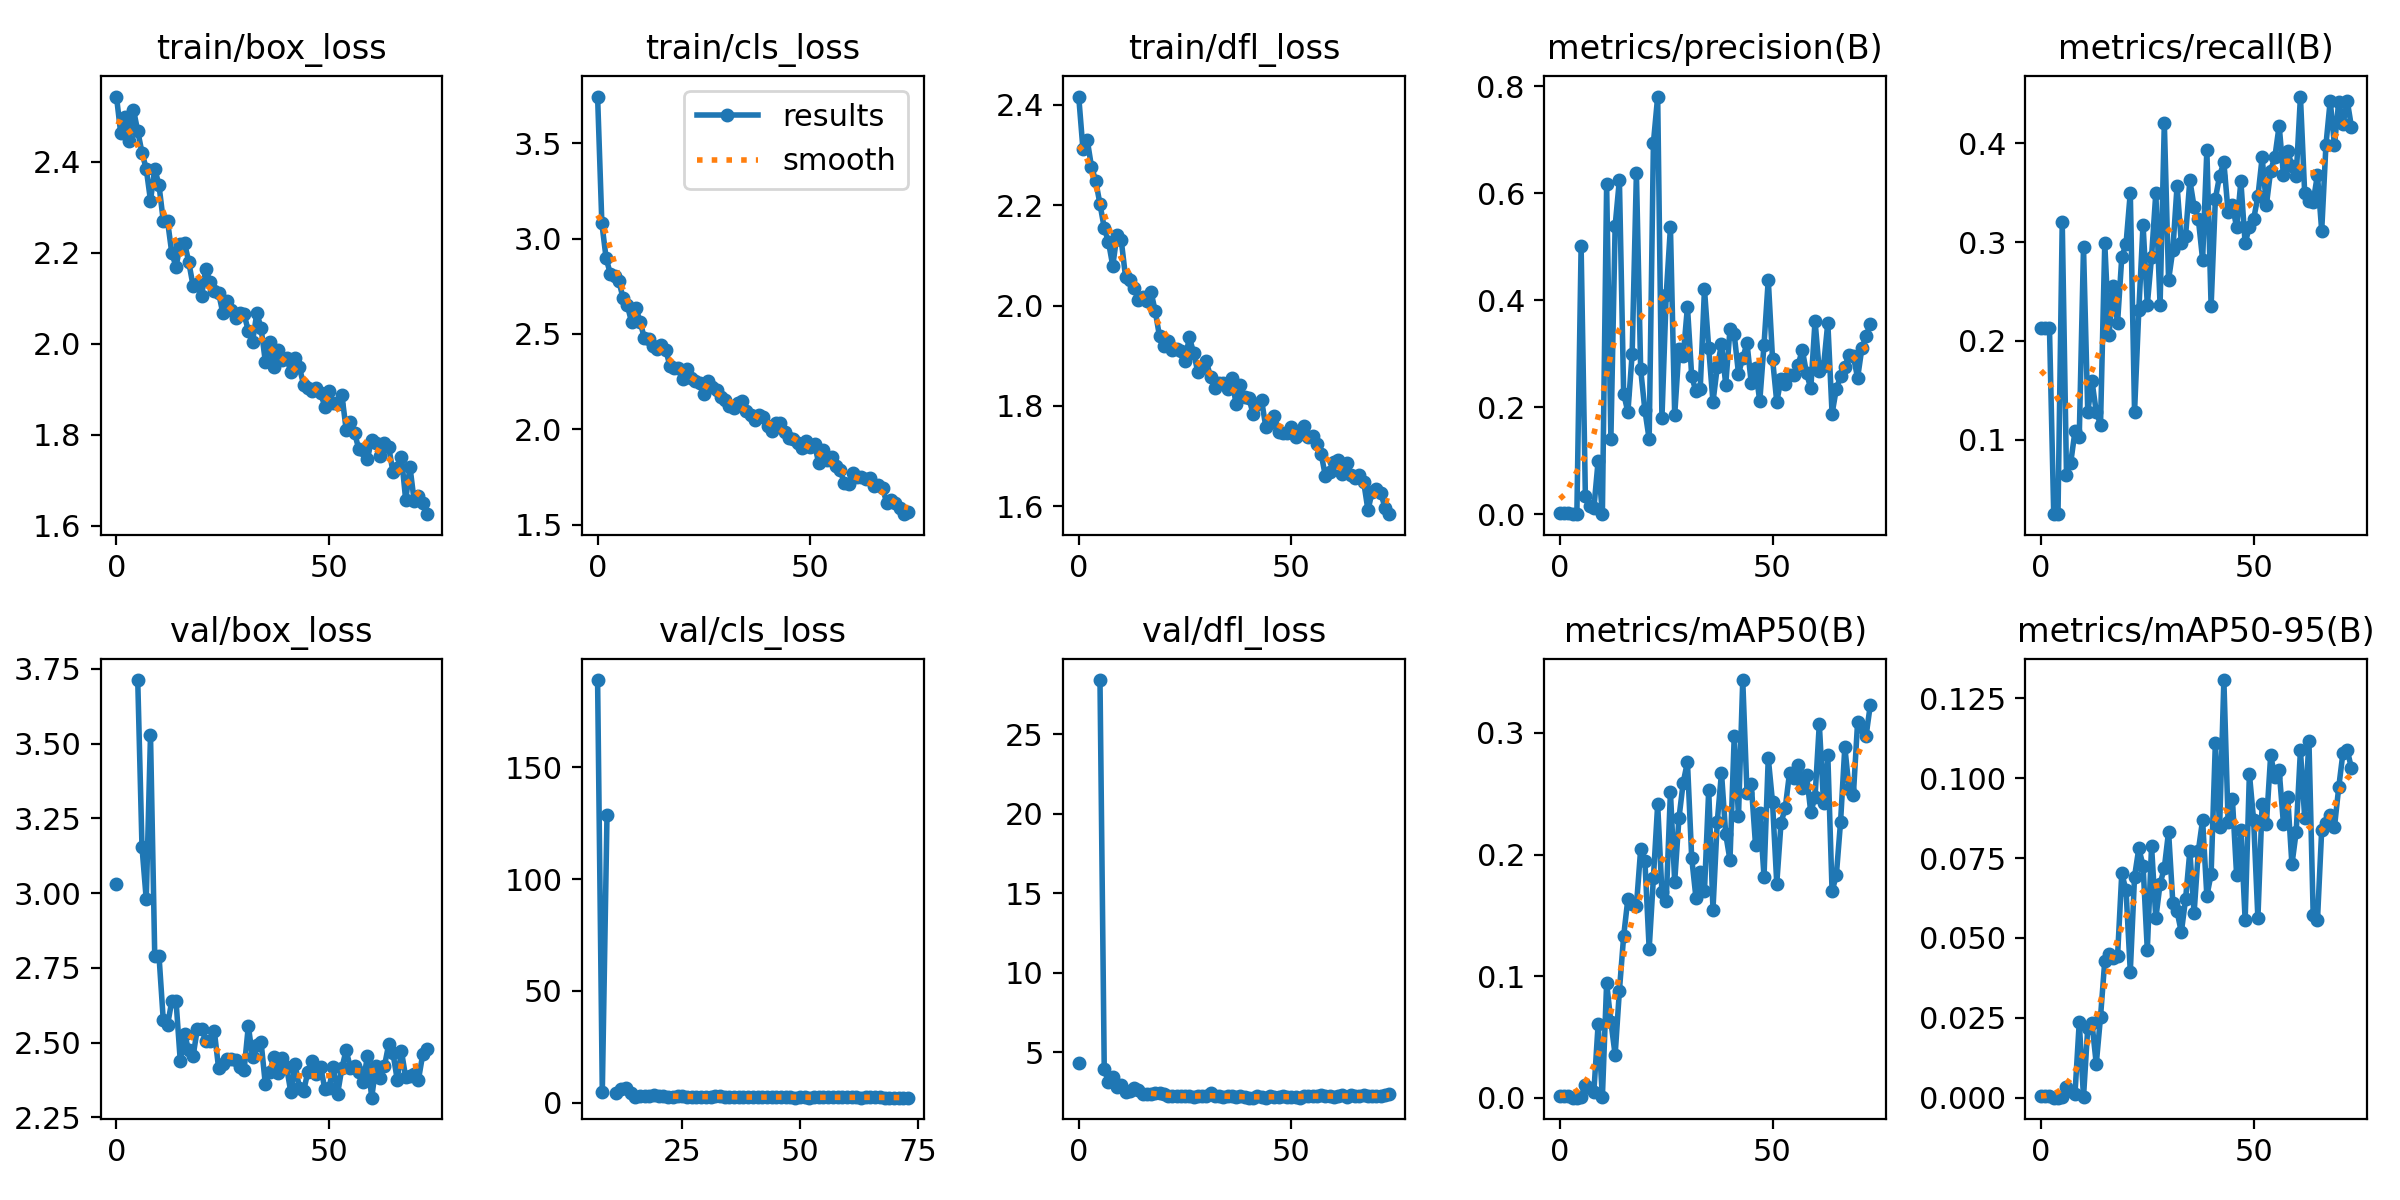

Values plotted in this chart, from the file beside it:
epoch, train/box_loss, train/cls_loss, train/dfl_loss, metrics/precision(B), metrics/recall(B), metrics/mAP50(B), metrics/mAP50-95(B), val/box_loss, val/cls_loss, val/dfl_loss, lr/pg0, lr/pg1, lr/pg2
0, 2.543, 3.745, 2.416, 0.00274, 0.2127, 0.00179, 0.00057, 3.03, inf, 4.325, 0.0003167, 0.0003167, 0.0003167
1, 2.463, 3.08, 2.311, 0.00274, 0.2127, 0.00179, 0.00057, nan, nan, nan, 0.0006437, 0.0006437, 0.0006437
2, 2.499, 2.898, 2.33, 0.00274, 0.2127, 0.00179, 0.00057, nan, nan, nan, 0.0009641, 0.0009641, 0.0009641
3, 2.446, 2.815, 2.277, 0.00027, 0.02469, 0.00014, 4e-05, nan, nan, nan, 0.001278, 0.001278, 0.001278
4, 2.514, 2.801, 2.248, 0.00027, 0.02469, 0.00014, 4e-05, nan, nan, nan, 0.001585, 0.001585, 0.001585
5, 2.467, 2.778, 2.202, 0.5006, 0.3205, 0.00053, 0.00017, 3.712, inf, 28.42, 0.001584, 0.001584, 0.001584
6, 2.42, 2.686, 2.155, 0.03472, 0.0641, 0.01061, 0.00342, 3.154, inf, 3.939, 0.001584, 0.001584, 0.001584
7, 2.385, 2.649, 2.127, 0.01624, 0.07692, 0.00783, 0.00227, 2.979, 189, 3.1, 0.001568, 0.001568, 0.001568
8, 2.315, 2.561, 2.079, 0.01167, 0.1087, 0.0049, 0.00126, 3.529, 4.844, 3.419, 0.001551, 0.001551, 0.001551
9, 2.385, 2.636, 2.141, 0.09959, 0.1026, 0.06062, 0.02369, 2.789, 128.7, 2.836, 0.001535, 0.001535, 0.001535
10, 2.348, 2.564, 2.13, 0.00075, 0.2949, 0.00065, 0.00025, 2.79, inf, 2.923, 0.001519, 0.001519, 0.001519
11, 2.271, 2.477, 2.058, 0.6168, 0.1282, 0.09442, 0.02191, 2.575, 4.238, 2.471, 0.001502, 0.001502, 0.001502
12, 2.271, 2.471, 2.051, 0.1411, 0.1591, 0.06251, 0.02325, 2.558, 6.141, 2.583, 0.001486, 0.001486, 0.001486
13, 2.2, 2.438, 2.035, 0.5392, 0.1282, 0.03529, 0.01058, 2.639, 6.697, 2.755, 0.001469, 0.001469, 0.001469
14, 2.169, 2.423, 2.01, 0.6252, 0.1154, 0.08801, 0.02529, 2.64, 4.569, 2.606, 0.001453, 0.001453, 0.001453
15, 2.219, 2.44, 2.017, 0.2256, 0.2987, 0.1329, 0.04284, 2.439, 2.835, 2.356, 0.001436, 0.001436, 0.001436
16, 2.222, 2.418, 2.01, 0.1911, 0.2062, 0.1638, 0.04507, 2.528, 3.213, 2.383, 0.001419, 0.001419, 0.001419
17, 2.179, 2.333, 2.027, 0.2999, 0.2559, 0.1591, 0.04377, 2.474, 3.059, 2.345, 0.001403, 0.001403, 0.001403
18, 2.128, 2.322, 1.988, 0.6382, 0.218, 0.1576, 0.0442, 2.454, 3.19, 2.426, 0.001386, 0.001386, 0.001386
19, 2.131, 2.322, 1.938, 0.271, 0.2849, 0.2044, 0.0702, 2.545, 3.36, 2.428, 0.00137, 0.00137, 0.00137
20, 2.106, 2.264, 1.918, 0.1942, 0.2982, 0.1944, 0.06486, 2.547, 3.182, 2.344, 0.001353, 0.001353, 0.001353
21, 2.164, 2.318, 1.929, 0.1405, 0.3499, 0.1224, 0.0395, 2.506, 3.259, 2.229, 0.001337, 0.001337, 0.001337
22, 2.136, 2.268, 1.911, 0.6946, 0.1282, 0.1811, 0.06918, 2.504, 2.803, 2.242, 0.00132, 0.00132, 0.00132
23, 2.116, 2.252, 1.913, 0.7809, 0.2308, 0.2412, 0.07799, 2.54, 2.746, 2.225, 0.001304, 0.001304, 0.001304
24, 2.112, 2.244, 1.909, 0.1792, 0.3177, 0.169, 0.07265, 2.416, 2.976, 2.233, 0.001287, 0.001287, 0.001287
25, 2.068, 2.186, 1.89, 0.4092, 0.2365, 0.1617, 0.04625, 2.429, 3.156, 2.241, 0.001271, 0.001271, 0.001271
26, 2.095, 2.255, 1.937, 0.5366, 0.2853, 0.2514, 0.07876, 2.444, 2.689, 2.251, 0.001254, 0.001254, 0.001254
27, 2.074, 2.219, 1.906, 0.1853, 0.3495, 0.1776, 0.05615, 2.446, 2.827, 2.16, 0.001238, 0.001238, 0.001238
28, 2.057, 2.208, 1.867, 0.3083, 0.236, 0.2298, 0.06686, 2.443, 2.665, 2.248, 0.001221, 0.001221, 0.001221
29, 2.067, 2.17, 1.876, 0.2953, 0.4206, 0.2591, 0.0719, 2.419, 2.599, 2.227, 0.001205, 0.001205, 0.001205
30, 2.065, 2.153, 1.889, 0.3882, 0.2616, 0.2762, 0.08325, 2.407, 2.664, 2.231, 0.001188, 0.001188, 0.001188
31, 2.029, 2.12, 1.858, 0.2578, 0.292, 0.1971, 0.061, 2.556, 2.753, 2.443, 0.001172, 0.001172, 0.001172
32, 2.005, 2.111, 1.836, 0.2296, 0.3571, 0.1644, 0.05829, 2.451, 2.914, 2.263, 0.001155, 0.001155, 0.001155
33, 2.068, 2.136, 1.845, 0.2337, 0.2987, 0.1858, 0.05177, 2.491, 2.955, 2.236, 0.001139, 0.001139, 0.001139
34, 2.034, 2.147, 1.845, 0.4211, 0.3064, 0.1699, 0.06216, 2.502, 2.777, 2.2, 0.001122, 0.001122, 0.001122
35, 1.961, 2.098, 1.834, 0.3105, 0.3625, 0.2532, 0.07714, 2.36, 2.709, 2.241, 0.001106, 0.001106, 0.001106
36, 2.005, 2.077, 1.855, 0.2099, 0.3357, 0.1547, 0.05781, 2.401, 2.576, 2.226, 0.001089, 0.001089, 0.001089
37, 1.949, 2.049, 1.803, 0.2745, 0.3234, 0.2265, 0.07729, 2.45, 2.677, 2.207, 0.001073, 0.001073, 0.001073
38, 1.986, 2.073, 1.842, 0.3184, 0.2822, 0.2673, 0.08691, 2.398, 2.558, 2.241, 0.001056, 0.001056, 0.001056
39, 1.964, 2.062, 1.817, 0.2424, 0.3932, 0.2166, 0.06312, 2.449, 2.662, 2.171, 0.00104, 0.00104, 0.00104
40, 1.969, 2.019, 1.815, 0.3457, 0.235, 0.1955, 0.06995, 2.417, 2.499, 2.149, 0.001023, 0.001023, 0.001023
41, 1.938, 1.993, 1.784, 0.3362, 0.3438, 0.2974, 0.111, 2.333, 2.425, 2.142, 0.001007, 0.001007, 0.001007
42, 1.969, 2.034, 1.805, 0.2631, 0.367, 0.2314, 0.08464, 2.427, 2.555, 2.272, 0.0009904, 0.0009904, 0.0009904
43, 1.949, 2.033, 1.811, 0.2917, 0.3808, 0.3434, 0.1307, 2.349, 2.432, 2.175, 0.0009739, 0.0009739, 0.0009739
44, 1.91, 1.986, 1.757, 0.32, 0.33, 0.251, 0.08625, 2.338, 2.545, 2.14, 0.0009574, 0.0009574, 0.0009574
45, 1.903, 1.952, 1.766, 0.2453, 0.3371, 0.2579, 0.09361, 2.402, 2.724, 2.22, 0.0009409, 0.0009409, 0.0009409
46, 1.896, 1.95, 1.779, 0.2728, 0.3149, 0.208, 0.06953, 2.44, 2.672, 2.194, 0.0009243, 0.0009243, 0.0009243
47, 1.903, 1.927, 1.748, 0.2112, 0.3614, 0.2344, 0.08382, 2.395, 2.584, 2.181, 0.0009078, 0.0009078, 0.0009078
48, 1.891, 1.905, 1.745, 0.3172, 0.2987, 0.1819, 0.05554, 2.419, 2.794, 2.24, 0.0008913, 0.0008913, 0.0008913
49, 1.861, 1.937, 1.747, 0.4387, 0.3157, 0.2793, 0.1014, 2.344, 2.361, 2.164, 0.0008748, 0.0008748, 0.0008748
50, 1.896, 1.908, 1.757, 0.2909, 0.3234, 0.243, 0.0868, 2.35, 2.489, 2.213, 0.0008583, 0.0008583, 0.0008583
51, 1.871, 1.921, 1.738, 0.2098, 0.3462, 0.1761, 0.05611, 2.42, 2.539, 2.19, 0.0008418, 0.0008418, 0.0008418
52, 1.867, 1.822, 1.744, 0.2536, 0.3856, 0.226, 0.09204, 2.33, 2.364, 2.145, 0.0008253, 0.0008253, 0.0008253
53, 1.887, 1.893, 1.761, 0.2434, 0.3376, 0.2385, 0.08571, 2.415, 2.445, 2.261, 0.0008088, 0.0008088, 0.0008088
54, 1.812, 1.839, 1.738, 0.2612, 0.3723, 0.2672, 0.1071, 2.475, 2.47, 2.234, 0.0007923, 0.0007923, 0.0007923
55, 1.828, 1.855, 1.74, 0.2598, 0.3865, 0.263, 0.1004, 2.414, 2.489, 2.244, 0.0007758, 0.0007758, 0.0007758
56, 1.803, 1.809, 1.724, 0.2785, 0.4178, 0.2735, 0.1024, 2.42, 2.474, 2.267, 0.0007593, 0.0007593, 0.0007593
57, 1.768, 1.788, 1.705, 0.3076, 0.368, 0.2545, 0.08577, 2.403, 2.521, 2.295, 0.0007428, 0.0007428, 0.0007428
58, 1.766, 1.718, 1.659, 0.2634, 0.3922, 0.2653, 0.0942, 2.37, 2.433, 2.234, 0.0007263, 0.0007263, 0.0007263
59, 1.748, 1.711, 1.668, 0.2354, 0.377, 0.2347, 0.07297, 2.454, 2.495, 2.227, 0.0007098, 0.0007098, 0.0007098
... 14 more rows
